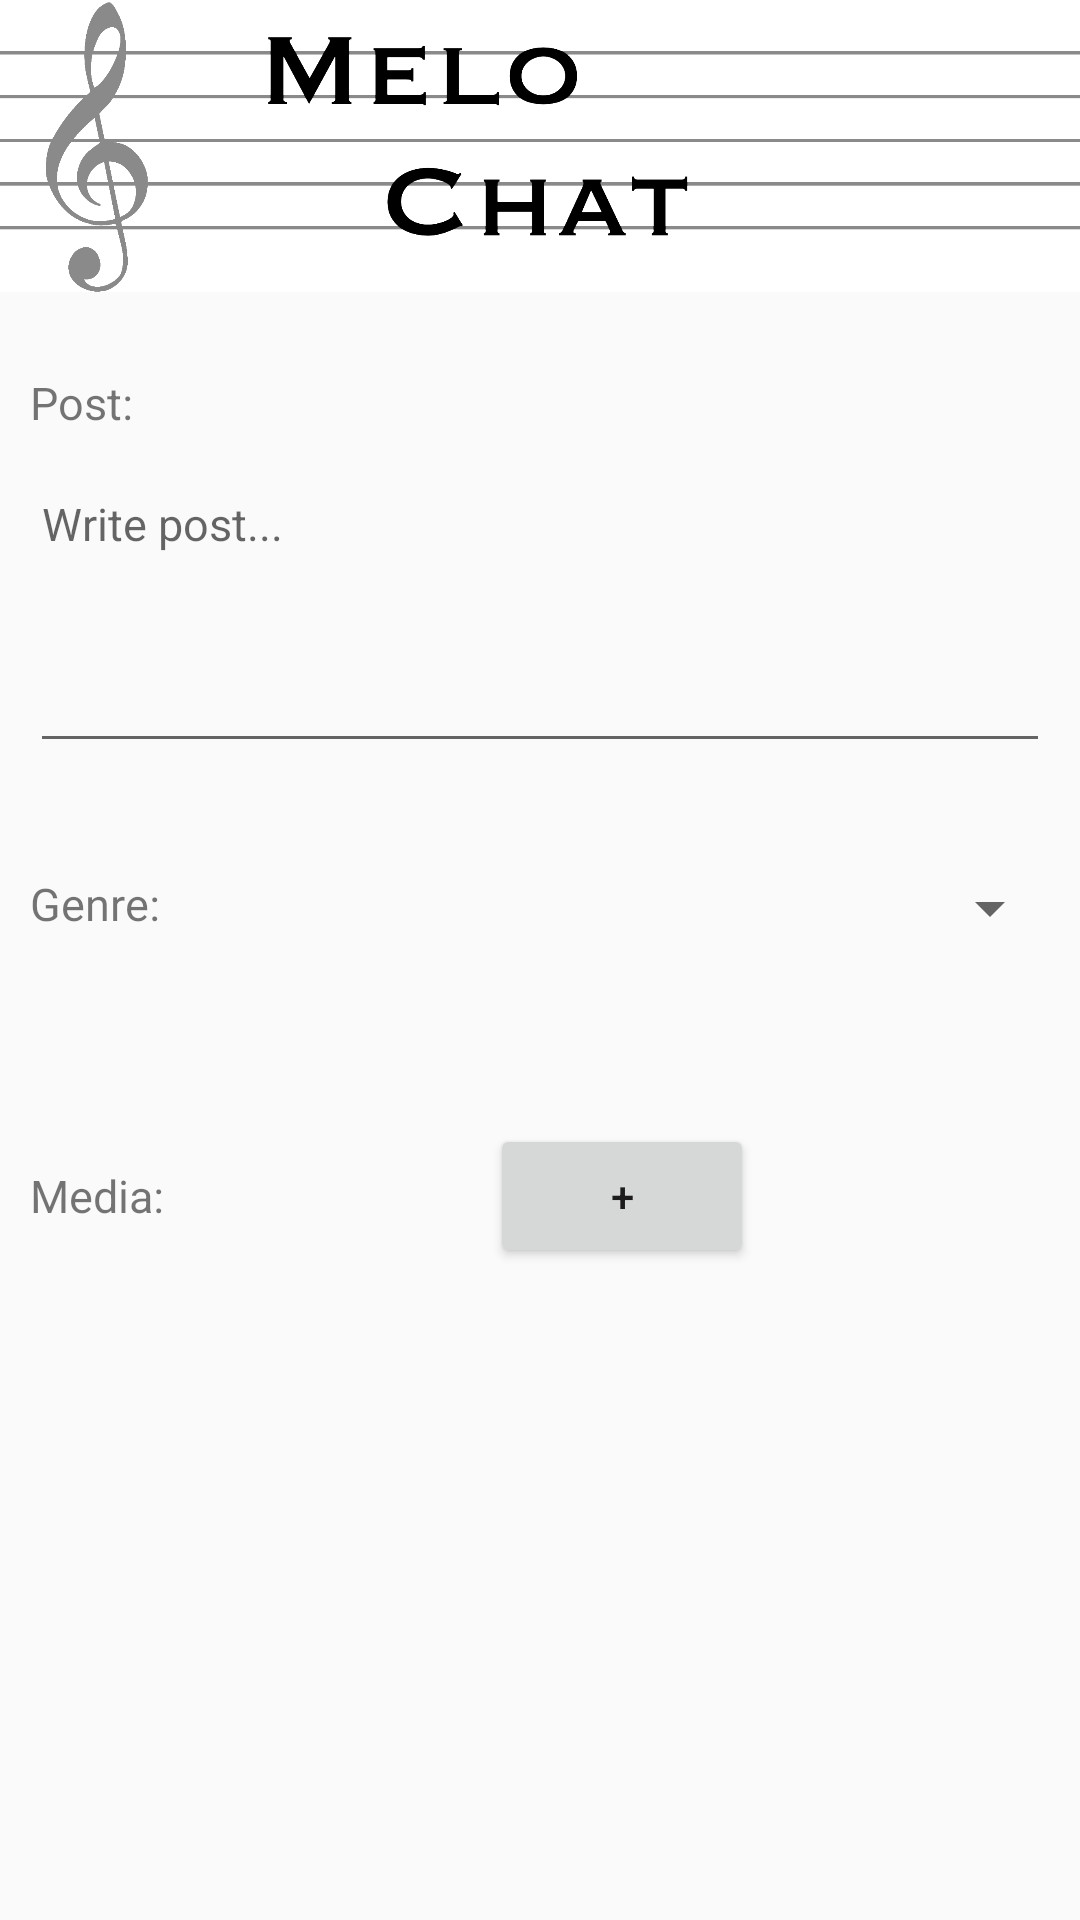

Android layout source for this screen:
<!-- AndroidManifest.xml: application theme Theme.MeloChat -->
<!-- res/layout/activity_post.xml -->
<?xml version="1.0" encoding="utf-8"?>
<androidx.constraintlayout.widget.ConstraintLayout xmlns:android="http://schemas.android.com/apk/res/android"
    xmlns:app="http://schemas.android.com/apk/res-auto"
    xmlns:tools="http://schemas.android.com/tools"
    android:layout_width="match_parent"
    android:layout_height="match_parent">

    <include
        android:id="@+id/include"
        layout="@layout/layout_logo_longer" />

    <TextView
        android:id="@+id/textView_post"
        android:layout_width="wrap_content"
        android:layout_height="wrap_content"
        android:text="Post:"
        android:textSize="15dp"
        app:layout_constraintBottom_toBottomOf="parent"
        app:layout_constraintEnd_toEndOf="parent"
        app:layout_constraintHorizontal_bias="0"
        app:layout_constraintStart_toStartOf="@+id/editText_post"
        app:layout_constraintTop_toTopOf="parent"
        app:layout_constraintVertical_bias="0.2" />

    <EditText
        android:id="@+id/editText_post"
        android:layout_width="match_parent"
        android:layout_height="100dp"
        android:layout_margin="10dp"
        android:ems="10"
        android:hint="Write post..."
        android:gravity="top"
        android:inputType="textPersonName"
        android:textSize="15dp"
        app:layout_constraintBottom_toBottomOf="parent"
        app:layout_constraintEnd_toEndOf="parent"
        app:layout_constraintTop_toBottomOf="@+id/textView_post"
        app:layout_constraintVertical_bias="0" />

    <TextView
        android:id="@+id/textView_genre"
        android:layout_width="wrap_content"
        android:layout_height="wrap_content"
        android:text="Genre:"
        android:textSize="15dp"
        app:layout_constraintBottom_toBottomOf="parent"
        app:layout_constraintEnd_toEndOf="parent"
        app:layout_constraintHorizontal_bias="0"
        app:layout_constraintStart_toStartOf="@+id/textView_post"
        app:layout_constraintTop_toBottomOf="@+id/editText_post"
        app:layout_constraintVertical_bias="0.1" />

    <Spinner
        android:id="@+id/spinner_genre"
        android:layout_width="300dp"
        android:layout_height="wrap_content"
        app:layout_constraintBottom_toBottomOf="parent"
        app:layout_constraintEnd_toEndOf="parent"
        app:layout_constraintHorizontal_bias="0.1"
        app:layout_constraintStart_toEndOf="@+id/textView_genre"
        app:layout_constraintTop_toBottomOf="@+id/editText_post"
        app:layout_constraintVertical_bias="0.1" />

    <TextView
        android:id="@+id/textView_media"
        android:layout_width="wrap_content"
        android:layout_height="wrap_content"
        android:text="Media:"
        android:textSize="15dp"
        app:layout_constraintBottom_toBottomOf="parent"
        app:layout_constraintEnd_toEndOf="parent"
        app:layout_constraintHorizontal_bias="0"
        app:layout_constraintStart_toStartOf="@+id/textView_post"
        app:layout_constraintTop_toBottomOf="@+id/textView_genre"
        app:layout_constraintVertical_bias="0.25" />

    <Button
        android:id="@+id/button_media"
        android:layout_width="wrap_content"
        android:layout_height="wrap_content"
        android:text="+"
        app:layout_constraintBottom_toBottomOf="@+id/textView_media"
        app:layout_constraintEnd_toEndOf="parent"
        app:layout_constraintStart_toEndOf="@+id/textView_media"
        app:layout_constraintTop_toTopOf="@+id/textView_media" />

</androidx.constraintlayout.widget.ConstraintLayout>
<!-- res/layout/layout_logo_longer.xml (included above) -->
<?xml version="1.0" encoding="utf-8"?>
<androidx.constraintlayout.widget.ConstraintLayout xmlns:android="http://schemas.android.com/apk/res/android"
    xmlns:app="http://schemas.android.com/apk/res-auto"
    xmlns:tools="http://schemas.android.com/tools"
    android:layout_width="match_parent"
    android:layout_height="match_parent">

    <ImageView
        android:id="@+id/imageView"
        android:layout_width="match_parent"
        android:layout_height="250dp"
        android:scaleType="fitStart"
        app:layout_constraintBottom_toBottomOf="parent"
        app:layout_constraintEnd_toEndOf="parent"
        app:layout_constraintStart_toStartOf="parent"
        app:layout_constraintTop_toTopOf="parent"
        app:layout_constraintVertical_bias="0.0"
        app:srcCompat="@drawable/logolonger" />
</androidx.constraintlayout.widget.ConstraintLayout>
<!-- resources referenced by this layout -->
<resources>
  <!-- drawable logolonger: png bitmap (drawable, 83603 bytes) -->
  <style name="Theme.MeloChat" parent="Theme.AppCompat.Light.DarkActionBar">
          
          <item name="colorPrimary">@color/colorPrimary</item>
          <item name="colorPrimaryDark">@color/colorPrimaryDark</item>
          <item name="colorAccent">@color/colorAccent</item>
          
          
          
          
      </style>
  <!-- not gathered from this repository: default colours our renderer supplied (Android Studio template values) -->
  <color name="colorPrimary">#FF6200EE</color>
  <color name="colorPrimaryDark">#FF3700B3</color>
  <color name="colorAccent">#FF03DAC5</color>
</resources>
